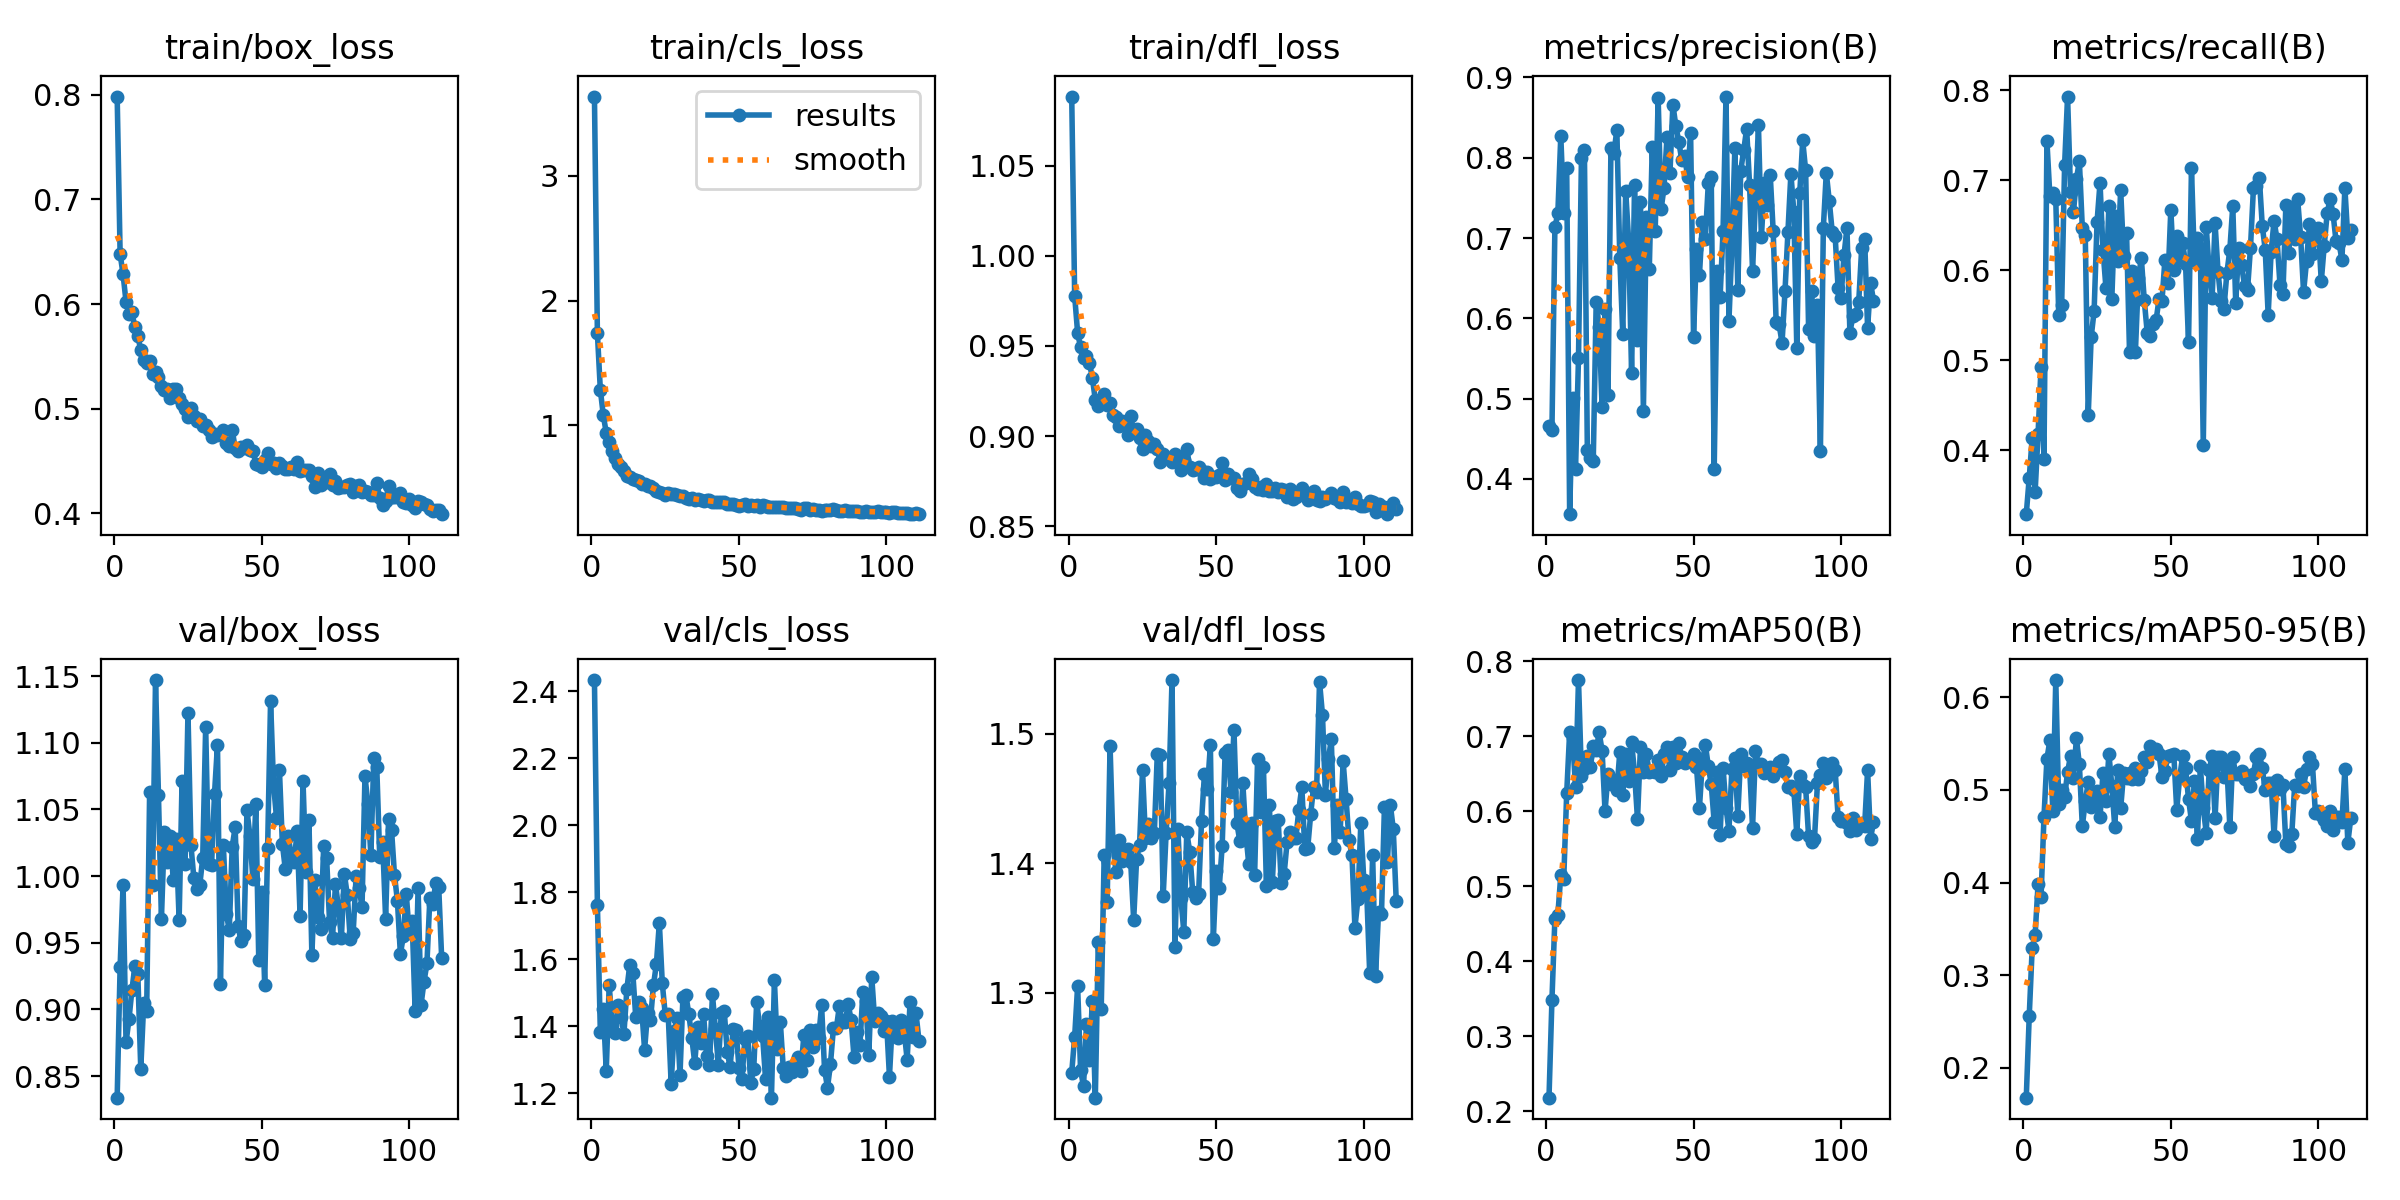

The table this chart was drawn from, first rows:
epoch, time, train/box_loss, train/cls_loss, train/dfl_loss, metrics/precision(B), metrics/recall(B), metrics/mAP50(B), metrics/mAP50-95(B), val/box_loss, val/cls_loss, val/dfl_loss, lr/pg0, lr/pg1, lr/pg2
1, 24.78, 0.7984, 3.634, 1.088, 0.4662, 0.3289, 0.2178, 0.1674, 0.8338, 2.434, 1.239, 3.65889e-05, 3.65889e-05, 3.65889e-05
2, 43.24, 0.6479, 1.736, 0.9776, 0.4609, 0.3692, 0.3483, 0.2554, 0.9319, 1.763, 1.266, 7.31032e-05, 7.31032e-05, 7.31032e-05
3, 61.19, 0.6283, 1.284, 0.9574, 0.7132, 0.4131, 0.4567, 0.3287, 0.9933, 1.382, 1.305, 0.0001091, 0.0001091, 0.0001091
4, 78.74, 0.6023, 1.082, 0.9492, 0.7308, 0.3537, 0.4617, 0.3434, 0.8752, 1.451, 1.241, 0.0001088, 0.0001088, 0.0001088
5, 96.68, 0.5902, 0.9406, 0.9433, 0.8273, 0.4178, 0.5147, 0.3982, 0.8926, 1.267, 1.228, 0.0001081, 0.0001081, 0.0001081
6, 114.5, 0.592, 0.8672, 0.9445, 0.7317, 0.4922, 0.51, 0.384, 0.9146, 1.523, 1.276, 0.0001073, 0.0001073, 0.0001073
7, 132.4, 0.5777, 0.7964, 0.9407, 0.7877, 0.3907, 0.6239, 0.4705, 0.9326, 1.403, 1.248, 0.0001066, 0.0001066, 0.0001066
8, 150.4, 0.5691, 0.7392, 0.9322, 0.356, 0.7433, 0.7054, 0.5336, 0.9265, 1.379, 1.294, 0.0001059, 0.0001059, 0.0001059
9, 168.2, 0.5561, 0.6902, 0.9201, 0.5005, 0.6826, 0.6972, 0.5535, 0.8553, 1.463, 1.219, 0.0001051, 0.0001051, 0.0001051
10, 185.8, 0.5469, 0.6643, 0.9167, 0.4124, 0.6858, 0.6323, 0.4771, 0.9048, 1.427, 1.339, 0.0001044, 0.0001044, 0.0001044
11, 203.3, 0.5436, 0.6318, 0.9186, 0.5507, 0.6792, 0.775, 0.6188, 0.8988, 1.378, 1.288, 0.0001037, 0.0001037, 0.0001037
12, 221.1, 0.5459, 0.5976, 0.9232, 0.7996, 0.5505, 0.6473, 0.4849, 1.063, 1.512, 1.406, 0.0001029, 0.0001029, 0.0001029
13, 239.6, 0.5327, 0.5879, 0.9174, 0.8097, 0.5618, 0.6558, 0.5001, 0.993, 1.584, 1.37, 0.0001022, 0.0001022, 0.0001022
14, 257.2, 0.5345, 0.5703, 0.9185, 0.4356, 0.7174, 0.6736, 0.4925, 1.147, 1.56, 1.49, 0.0001015, 0.0001015, 0.0001015
15, 274.9, 0.5305, 0.559, 0.9119, 0.4259, 0.793, 0.6584, 0.5193, 1.061, 1.427, 1.414, 0.0001007, 0.0001007, 0.0001007
16, 292.4, 0.5213, 0.5508, 0.9106, 0.4223, 0.6873, 0.6872, 0.5368, 0.9678, 1.473, 1.393, 0.0001, 0.0001, 0.0001
17, 309.9, 0.5173, 0.5291, 0.9055, 0.6204, 0.6645, 0.6813, 0.5135, 1.033, 1.454, 1.418, 9.92784e-05, 9.92784e-05, 9.92784e-05
18, 327.9, 0.5184, 0.5283, 0.9082, 0.5896, 0.7014, 0.7054, 0.5559, 1.011, 1.33, 1.402, 9.85458e-05, 9.85458e-05, 9.85458e-05
19, 345.4, 0.5097, 0.5125, 0.9076, 0.4898, 0.7212, 0.6805, 0.5276, 1.03, 1.439, 1.41, 9.78132e-05, 9.78132e-05, 9.78132e-05
20, 363.4, 0.5187, 0.5107, 0.9009, 0.6111, 0.6467, 0.5999, 0.4606, 0.9974, 1.419, 1.411, 9.70806e-05, 9.70806e-05, 9.70806e-05
21, 381.1, 0.5185, 0.501, 0.911, 0.5047, 0.6387, 0.6492, 0.4878, 1.028, 1.522, 1.401, 9.6348e-05, 9.6348e-05, 9.6348e-05
22, 398.7, 0.5104, 0.4773, 0.9025, 0.812, 0.4386, 0.6362, 0.5081, 0.9674, 1.586, 1.356, 9.56154e-05, 9.56154e-05, 9.56154e-05
23, 416.2, 0.5044, 0.47, 0.904, 0.8058, 0.5256, 0.6412, 0.4818, 1.071, 1.708, 1.403, 9.48828e-05, 9.48828e-05, 9.48828e-05
24, 433.6, 0.4992, 0.4614, 0.899, 0.8346, 0.5548, 0.6281, 0.4924, 1.009, 1.528, 1.414, 9.41502e-05, 9.41502e-05, 9.41502e-05
25, 451, 0.4923, 0.4459, 0.8927, 0.6756, 0.654, 0.6785, 0.4985, 1.123, 1.435, 1.472, 9.34176e-05, 9.34176e-05, 9.34176e-05
26, 468.5, 0.5002, 0.4568, 0.9006, 0.5806, 0.6971, 0.6221, 0.4705, 1.023, 1.436, 1.419, 9.2685e-05, 9.2685e-05, 9.2685e-05
27, 485.8, 0.493, 0.453, 0.897, 0.7589, 0.6229, 0.6761, 0.5181, 0.9985, 1.228, 1.43, 9.19524e-05, 9.19524e-05, 9.19524e-05
28, 502.8, 0.4878, 0.4483, 0.8946, 0.6967, 0.5807, 0.6407, 0.4876, 0.9903, 1.384, 1.42, 9.12198e-05, 9.12198e-05, 9.12198e-05
29, 519.9, 0.4903, 0.4398, 0.8954, 0.5313, 0.6714, 0.6918, 0.5392, 0.9932, 1.425, 1.423, 9.04872e-05, 9.04872e-05, 9.04872e-05
30, 537, 0.4837, 0.4351, 0.8928, 0.766, 0.5682, 0.6513, 0.5047, 1.014, 1.254, 1.484, 8.97546e-05, 8.97546e-05, 8.97546e-05
31, 554.3, 0.4848, 0.4338, 0.8855, 0.5726, 0.6607, 0.5892, 0.46, 1.112, 1.488, 1.483, 8.9022e-05, 8.9022e-05, 8.9022e-05
32, 571.4, 0.4796, 0.4204, 0.8901, 0.7452, 0.6108, 0.6859, 0.522, 1.009, 1.493, 1.374, 8.82894e-05, 8.82894e-05, 8.82894e-05
33, 588.6, 0.4732, 0.4064, 0.8879, 0.4846, 0.6895, 0.6526, 0.4801, 1.009, 1.435, 1.423, 8.75568e-05, 8.75568e-05, 8.75568e-05
34, 605.8, 0.4757, 0.4177, 0.8876, 0.7268, 0.6161, 0.6757, 0.5187, 1.062, 1.365, 1.462, 8.68242e-05, 8.68242e-05, 8.68242e-05
35, 622.9, 0.4746, 0.4045, 0.8856, 0.6615, 0.6412, 0.6523, 0.5129, 1.099, 1.29, 1.541, 8.60916e-05, 8.60916e-05, 8.60916e-05
36, 640.1, 0.4753, 0.4136, 0.89, 0.8137, 0.509, 0.6541, 0.5183, 0.9195, 1.398, 1.335, 8.5359e-05, 8.5359e-05, 8.5359e-05
37, 657.3, 0.48, 0.3998, 0.8882, 0.7082, 0.599, 0.6521, 0.5124, 1.023, 1.35, 1.427, 8.46264e-05, 8.46264e-05, 8.46264e-05
38, 674.5, 0.4667, 0.3938, 0.8811, 0.8749, 0.5097, 0.6688, 0.5242, 0.9716, 1.435, 1.373, 8.38938e-05, 8.38938e-05, 8.38938e-05
39, 692, 0.4647, 0.4025, 0.8869, 0.7357, 0.5908, 0.6472, 0.5115, 0.9597, 1.312, 1.347, 8.31612e-05, 8.31612e-05, 8.31612e-05
40, 709.1, 0.4795, 0.4037, 0.8929, 0.7629, 0.6138, 0.6768, 0.5204, 1.022, 1.285, 1.424, 8.24286e-05, 8.24286e-05, 8.24286e-05
41, 726.3, 0.4621, 0.3859, 0.883, 0.8259, 0.5666, 0.6863, 0.5354, 1.037, 1.495, 1.409, 8.1696e-05, 8.1696e-05, 8.1696e-05
42, 743.8, 0.4592, 0.3869, 0.8812, 0.7811, 0.5307, 0.6549, 0.5304, 0.9623, 1.392, 1.378, 8.09634e-05, 8.09634e-05, 8.09634e-05
43, 761.2, 0.4636, 0.3892, 0.882, 0.8661, 0.527, 0.6854, 0.5471, 0.9511, 1.285, 1.373, 8.02308e-05, 8.02308e-05, 8.02308e-05
44, 778.5, 0.4626, 0.3839, 0.8827, 0.8394, 0.5402, 0.6639, 0.5439, 0.956, 1.44, 1.376, 7.94982e-05, 7.94982e-05, 7.94982e-05
45, 795.9, 0.4654, 0.3892, 0.8808, 0.82, 0.5443, 0.6903, 0.5447, 1.049, 1.445, 1.432, 7.87656e-05, 7.87656e-05, 7.87656e-05
46, 813.3, 0.4601, 0.3666, 0.8769, 0.7971, 0.5679, 0.6722, 0.5387, 1.03, 1.324, 1.469, 7.8033e-05, 7.8033e-05, 7.8033e-05
47, 830.6, 0.4599, 0.3705, 0.8801, 0.8018, 0.5656, 0.6642, 0.5142, 0.9976, 1.277, 1.457, 7.73004e-05, 7.73004e-05, 7.73004e-05
48, 847.9, 0.4475, 0.368, 0.8761, 0.7759, 0.6117, 0.667, 0.5202, 1.054, 1.392, 1.491, 7.65678e-05, 7.65678e-05, 7.65678e-05
49, 865.2, 0.4463, 0.3593, 0.8773, 0.8312, 0.5862, 0.6682, 0.5369, 0.9367, 1.39, 1.341, 7.58352e-05, 7.58352e-05, 7.58352e-05
50, 882.8, 0.4443, 0.355, 0.8771, 0.5766, 0.6673, 0.6764, 0.5376, 0.9883, 1.275, 1.394, 7.51026e-05, 7.51026e-05, 7.51026e-05
51, 900, 0.451, 0.3655, 0.8783, 0.6866, 0.6005, 0.6592, 0.5389, 0.9186, 1.242, 1.381, 7.437e-05, 7.437e-05, 7.437e-05
52, 917.2, 0.4579, 0.3691, 0.8853, 0.6538, 0.6381, 0.6048, 0.4789, 1.021, 1.363, 1.413, 7.36374e-05, 7.36374e-05, 7.36374e-05
53, 934.4, 0.4465, 0.3565, 0.8759, 0.7204, 0.6117, 0.6661, 0.5137, 1.132, 1.369, 1.485, 7.29048e-05, 7.29048e-05, 7.29048e-05
54, 951.7, 0.4482, 0.3642, 0.879, 0.6993, 0.6308, 0.6888, 0.5362, 1.069, 1.231, 1.488, 7.21722e-05, 7.21722e-05, 7.21722e-05
55, 969.3, 0.4432, 0.3555, 0.877, 0.768, 0.6067, 0.6602, 0.5232, 1.044, 1.273, 1.455, 7.14396e-05, 7.14396e-05, 7.14396e-05
56, 986.9, 0.4484, 0.3587, 0.8768, 0.7759, 0.5199, 0.6359, 0.4904, 1.08, 1.472, 1.503, 7.0707e-05, 7.0707e-05, 7.0707e-05
57, 1005, 0.4447, 0.3498, 0.8711, 0.4121, 0.7133, 0.5851, 0.4665, 1.024, 1.401, 1.431, 6.99744e-05, 6.99744e-05, 6.99744e-05
58, 1022, 0.4424, 0.3608, 0.8698, 0.6587, 0.6093, 0.6529, 0.5101, 1.005, 1.371, 1.417, 6.92418e-05, 6.92418e-05, 6.92418e-05
59, 1039, 0.4418, 0.3515, 0.8736, 0.626, 0.6362, 0.5687, 0.4468, 1.03, 1.242, 1.462, 6.85092e-05, 6.85092e-05, 6.85092e-05
60, 1056, 0.4444, 0.3472, 0.8742, 0.7092, 0.6248, 0.6582, 0.5259, 1.015, 1.428, 1.423, 6.77766e-05, 6.77766e-05, 6.77766e-05
... 51 more rows
